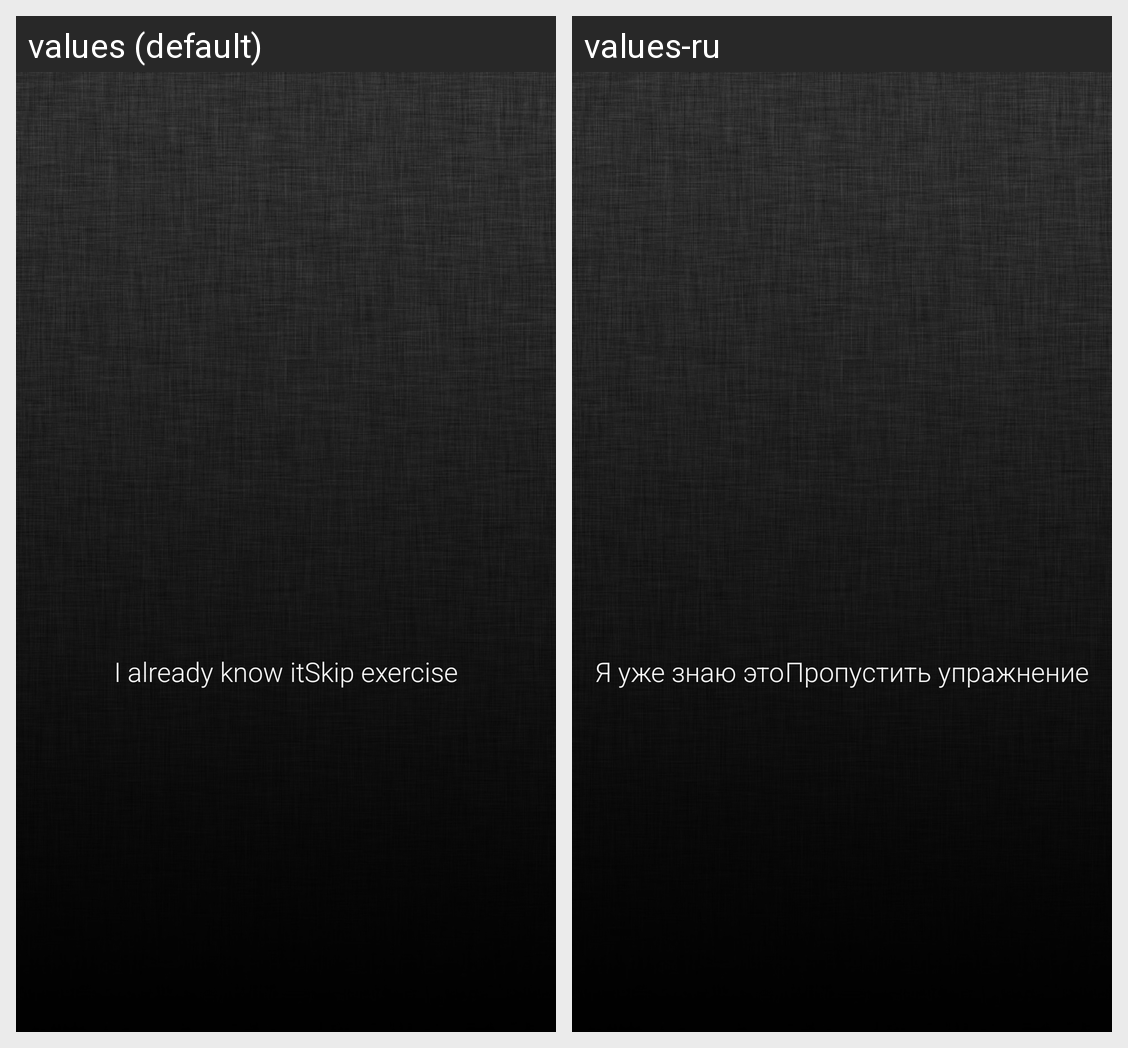

This grid shows one Android layout under two languages. Give, for every string resource on the screen, its name, the default text and each shown locale's text.
Android screen res/layout/activity_translation_transcription_test.xml rendered under 2 locales, left to right: values (default), values-ru. Device: Nexus 5 (rendered at 1080×1920; each locale shown at half size, 540×960, under a caption strip naming it); theme Lime.
Strings drawn on this screen, with the default value and each locale's value (text and hints the layout hard-codes, and strings that could not be matched under every locale, appear in the picture but are not listed):

i_already_know
  values: I already know it
  values-ru: Я уже знаю это

skip
  values: Skip exercise
  values-ru: Пропустить упражнение
